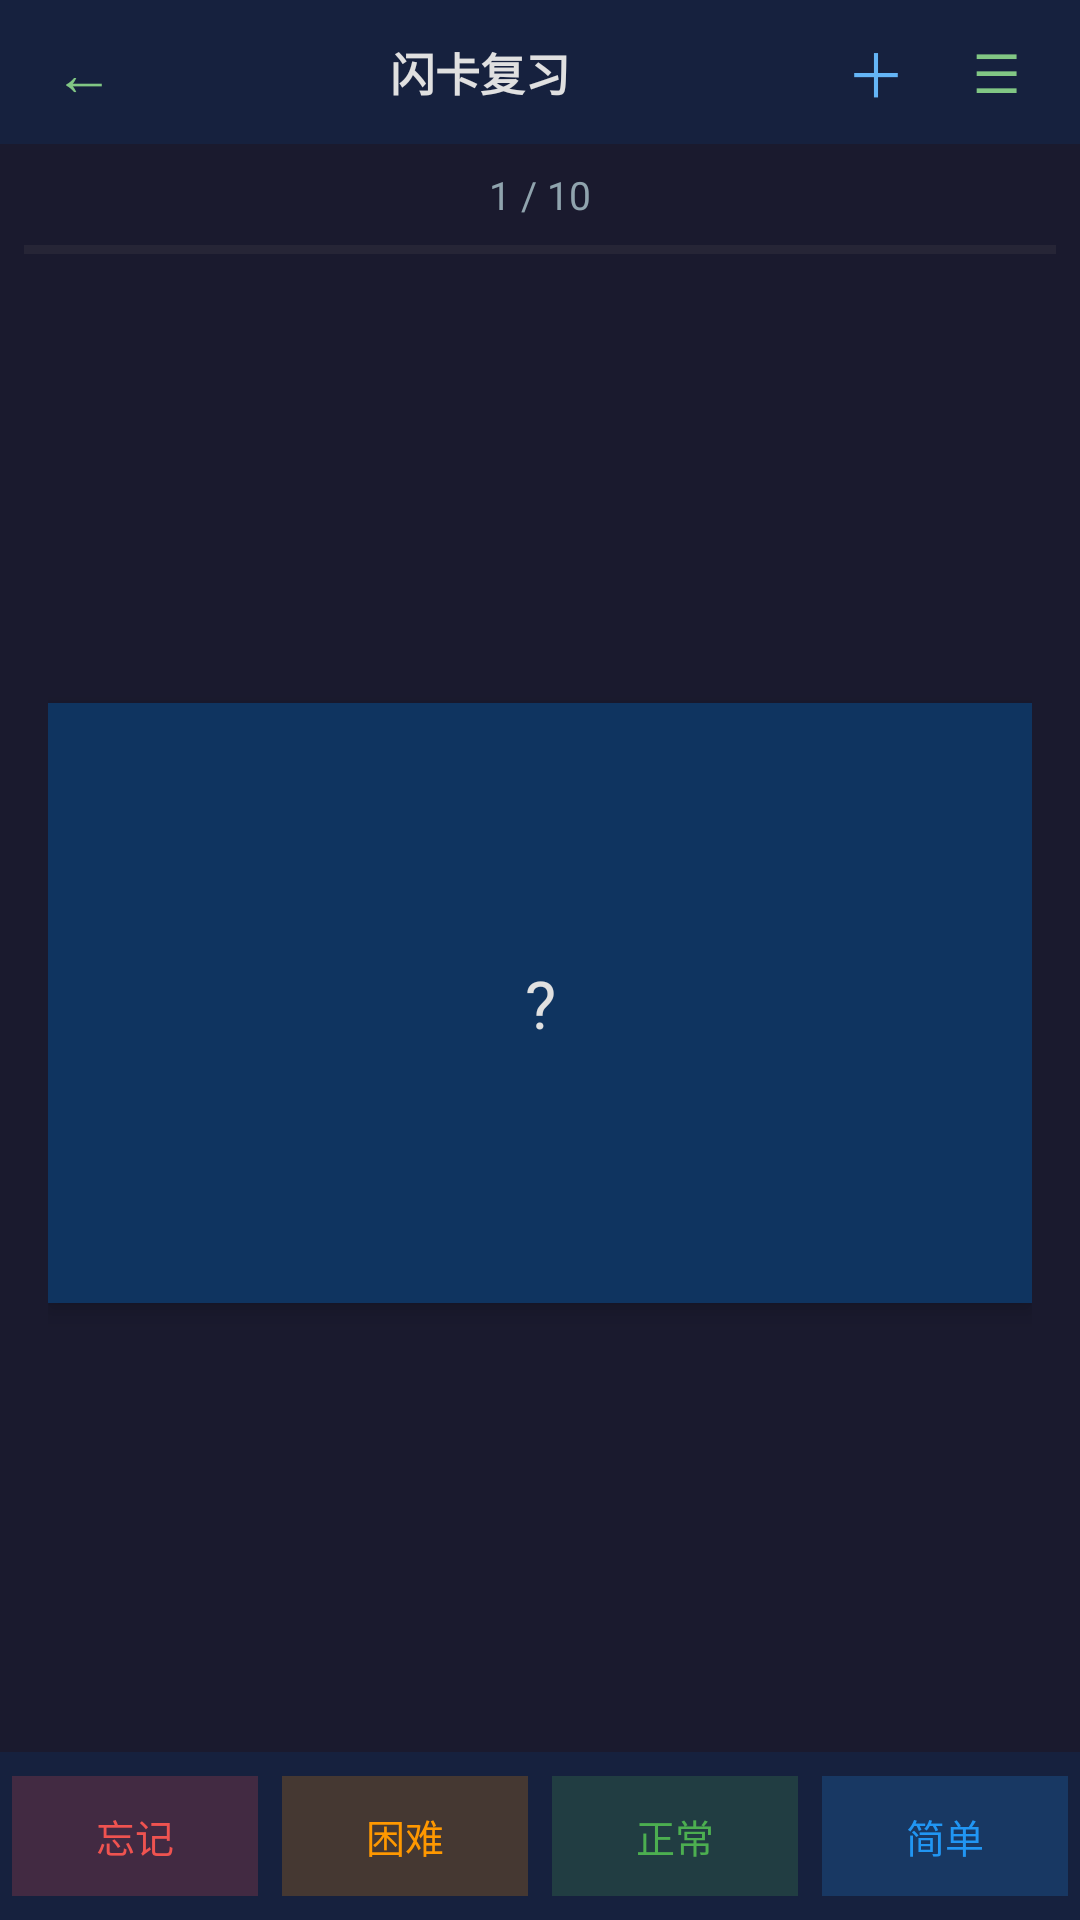

Reconstruct the res/layout file that produces this screen, plus the resources it refers to.
<!-- AndroidManifest.xml: activity theme Theme.MyNote.NoActionBar -->
<!-- res/layout/activity_flashcard.xml -->
<?xml version="1.0" encoding="utf-8"?>
<LinearLayout xmlns:android="http://schemas.android.com/apk/res/android"
    android:layout_width="match_parent"
    android:layout_height="match_parent"
    android:orientation="vertical"
    android:background="#1A1A2E">

    
    <LinearLayout
        android:layout_width="match_parent"
        android:layout_height="48dp"
        android:gravity="center_vertical"
        android:paddingHorizontal="8dp"
        android:background="#16213E"
        android:orientation="horizontal">

        <TextView
            android:id="@+id/fc_back_btn"
            android:layout_width="40dp" android:layout_height="40dp"
            android:gravity="center" android:text="←"
            android:textColor="#81C784" android:textSize="20sp"
            android:background="?attr/selectableItemBackgroundBorderless"
            android:clickable="true" android:focusable="true" />

        <TextView
            android:layout_width="0dp" android:layout_height="wrap_content"
            android:layout_weight="1" android:gravity="center"
            android:text="闪卡复习" android:textColor="#E0E0E0" android:textSize="15sp"
            android:textStyle="bold" />

        <TextView
            android:id="@+id/fc_add"
            android:layout_width="40dp" android:layout_height="40dp"
            android:gravity="center" android:text="＋"
            android:textColor="#64B5F6" android:textSize="20sp"
            android:background="?attr/selectableItemBackgroundBorderless"
            android:clickable="true" android:focusable="true" />

        <TextView
            android:id="@+id/fc_all"
            android:layout_width="40dp" android:layout_height="40dp"
            android:gravity="center" android:text="☰"
            android:textColor="#81C784" android:textSize="18sp"
            android:background="?attr/selectableItemBackgroundBorderless"
            android:clickable="true" android:focusable="true" />
    </LinearLayout>

    
    <TextView
        android:id="@+id/fc_progress"
        android:layout_width="match_parent"
        android:layout_height="wrap_content"
        android:gravity="center"
        android:padding="8dp"
        android:text="1 / 10"
        android:textColor="#90A4AE"
        android:textSize="13sp" />

    <ProgressBar
        android:id="@+id/fc_progress_bar"
        style="?android:attr/progressBarStyleHorizontal"
        android:layout_width="match_parent"
        android:layout_height="3dp"
        android:layout_marginHorizontal="8dp"
        android:progressTint="#4CAF50" />

    
    <FrameLayout
        android:layout_width="match_parent"
        android:layout_height="0dp"
        android:layout_weight="1"
        android:layout_margin="16dp">

        <LinearLayout
            android:layout_width="match_parent"
            android:layout_height="wrap_content"
            android:layout_gravity="center"
            android:orientation="vertical"
            android:background="#0F3460"
            android:padding="24dp"
            android:minHeight="200dp"
            android:gravity="center"
            android:elevation="4dp">

            <TextView
                android:id="@+id/fc_front"
                android:layout_width="match_parent"
                android:layout_height="wrap_content"
                android:text="?"
                android:textColor="#E0E0E0"
                android:textSize="22sp"
                android:gravity="center"
                android:minHeight="120dp"
                android:clickable="true" android:focusable="true" />

            <TextView
                android:id="@+id/fc_back"
                android:layout_width="match_parent"
                android:layout_height="wrap_content"
                android:text="?"
                android:textColor="#E0E0E0"
                android:textSize="16sp"
                android:gravity="center"
                android:minHeight="120dp"
                android:visibility="gone"
                android:clickable="true" android:focusable="true" />
        </LinearLayout>
    </FrameLayout>

    
    <LinearLayout
        android:layout_width="match_parent"
        android:layout_height="56dp"
        android:gravity="center"
        android:paddingVertical="8dp"
        android:orientation="horizontal"
        android:background="#16213E">

        <TextView
            android:id="@+id/fc_again"
            android:layout_width="0dp" android:layout_height="40dp"
            android:layout_weight="1" android:layout_marginHorizontal="4dp"
            android:gravity="center" android:text="忘记"
            android:textColor="#EF5350" android:textSize="13sp"
            android:background="#33EF5350"
            android:clickable="true" android:focusable="true" />

        <TextView
            android:id="@+id/fc_hard"
            android:layout_width="0dp" android:layout_height="40dp"
            android:layout_weight="1" android:layout_marginHorizontal="4dp"
            android:gravity="center" android:text="困难"
            android:textColor="#FF9800" android:textSize="13sp"
            android:background="#33FF9800"
            android:clickable="true" android:focusable="true" />

        <TextView
            android:id="@+id/fc_good"
            android:layout_width="0dp" android:layout_height="40dp"
            android:layout_weight="1" android:layout_marginHorizontal="4dp"
            android:gravity="center" android:text="正常"
            android:textColor="#4CAF50" android:textSize="13sp"
            android:background="#334CAF50"
            android:clickable="true" android:focusable="true" />

        <TextView
            android:id="@+id/fc_easy"
            android:layout_width="0dp" android:layout_height="40dp"
            android:layout_weight="1" android:layout_marginHorizontal="4dp"
            android:gravity="center" android:text="简单"
            android:textColor="#2196F3" android:textSize="13sp"
            android:background="#332196F3"
            android:clickable="true" android:focusable="true" />
    </LinearLayout>
</LinearLayout>
<!-- resources referenced by this layout -->
<resources>
  <style name="Theme.MyNote.NoActionBar" parent="Theme.MyNote">
          <item name="windowActionBar">false</item>
          <item name="windowNoTitle">true</item>
      </style>
  <style name="Theme.MyNote" parent="Theme.Material3.DayNight">
          <item name="colorPrimary">@color/primary</item>
          <item name="colorPrimaryVariant">@color/primary_dark</item>
          <item name="colorOnPrimary">@color/white</item>
          <item name="colorSecondary">@color/accent</item>
          <item name="colorOnSecondary">@color/black</item>
          <item name="android:statusBarColor">@color/white</item>
          <item name="android:windowLightStatusBar">true</item>
      </style>
  <color name="primary">#4CAF50</color>
  <color name="primary_dark">#388E3C</color>
  <color name="white">#FFFFFFFF</color>
  <color name="accent">#FFC107</color>
  <color name="black">#FF000000</color>
</resources>
